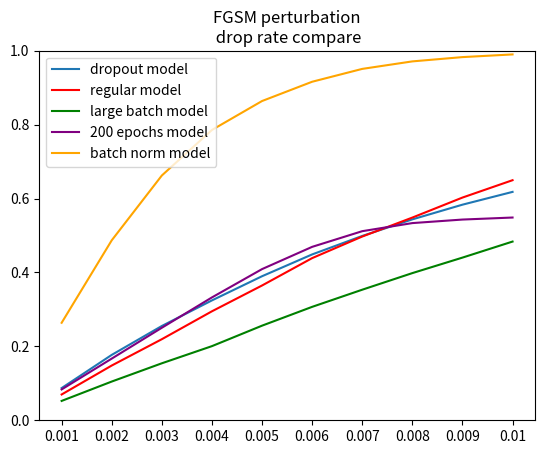

Python code for this plot: (Note: this script raises an exception after producing the figure.)
import os
import matplotlib.pyplot as plt
import numpy as np

FGSM_test_batch = {
    0.001: [(0.702, 0.653, 0.0698), (0.78, 0.712, 0.08718), (0.668, 0.633, 0.0524), (0.69, 0.508, 0.26377),
            (0.731, 0.678, 0.0725), (0.725, 0.664, 0.08414), (0.711, 0.652, 0.08298), (0.731, 0.67, 0.08345)],
    0.002: [(0.702, 0.598, 0.14815), (0.78, 0.642, 0.17692), (0.668, 0.598, 0.10479), (0.69, 0.354, 0.48696),
            (0.731, 0.624, 0.14637), (0.725, 0.602, 0.16966), (0.711, 0.586, 0.17581), (0.731, 0.609, 0.16689)],
    0.003: [(0.702, 0.548, 0.21937), (0.78, 0.581, 0.25513), (0.668, 0.565, 0.15419), (0.69, 0.233, 0.66232),
            (0.731, 0.571, 0.21888), (0.725, 0.545, 0.24828), (0.711, 0.533, 0.25035), (0.731, 0.548, 0.25034)],
    0.004: [(0.702, 0.495, 0.29487), (0.78, 0.527, 0.32436), (0.668, 0.534, 0.2006), (0.69, 0.148, 0.78551),
            (0.731, 0.522, 0.28591), (0.725, 0.493, 0.32), (0.711, 0.478, 0.32771), (0.731, 0.488, 0.33242)],
    0.005: [(0.702, 0.446, 0.36467), (0.78, 0.476, 0.38974), (0.668, 0.497, 0.25599), (0.69, 0.094, 0.86377),
            (0.731, 0.473, 0.35294), (0.725, 0.436, 0.39862), (0.711, 0.43, 0.39522), (0.731, 0.432, 0.40903)],
    0.006: [(0.702, 0.394, 0.43875), (0.78, 0.43, 0.44872), (0.668, 0.463, 0.30689), (0.69, 0.058, 0.91594),
            (0.731, 0.423, 0.42134), (0.725, 0.386, 0.46759), (0.711, 0.382, 0.46273), (0.731, 0.388, 0.46922)],
    0.007: [(0.702, 0.353, 0.49715), (0.78, 0.391, 0.49872), (0.668, 0.432, 0.35329), (0.69, 0.034, 0.95072),
            (0.731, 0.38, 0.48016), (0.725, 0.34, 0.53103), (0.711, 0.341, 0.52039), (0.731, 0.357, 0.51163)],
    0.008: [(0.702, 0.317, 0.54843), (0.78, 0.356, 0.54359), (0.668, 0.402, 0.3982), (0.69, 0.02, 0.97101),
            (0.731, 0.341, 0.53352), (0.725, 0.295, 0.5931), (0.711, 0.299, 0.57947), (0.731, 0.341, 0.53352)],
    0.009: [(0.702, 0.279, 0.60256), (0.78, 0.325, 0.58333), (0.668, 0.374, 0.44012), (0.69, 0.012, 0.98261),
            (0.731, 0.303, 0.5855), (0.725, 0.259, 0.64276), (0.711, 0.263, 0.6301), (0.731, 0.334, 0.54309)],
    0.010: [(0.702, 0.246, 0.64957), (0.78, 0.298, 0.61795), (0.668, 0.345, 0.48353), (0.69, 0.007, 0.98986),
            (0.731, 0.269, 0.63201), (0.725, 0.23, 0.68276), (0.711, 0.232, 0.6737), (0.731, 0.33, 0.54856)]
}


def get_model_name(m_id):
    if m_id == 0:
        return "regular_model"
    if m_id == 1:
        return "dropout_model"
    if m_id == 2:
        return "large_batch_model"
    if m_id == 3:
        return "batch_norm_model"
    if m_id == 4:
        return "25_epochs_model"
    if m_id == 5:
        return "100_epochs_model"
    if m_id == 6:
        return "150_epochs_model"
    if m_id == 7:
        return "200_epochs_model"


def draw_acc_after_drop_rate(epsilons, y1, y2, ylim, per_name, model_name, dataset_name):
    X = [int(e * 1000) for e in epsilons]
    plt.ylim(ylim)
    plt.xticks(X, epsilons)
    plt.bar(X, y1, label="accuracy after per")
    plt.plot(X, y2, 'r', label="drop rate after per")
    plt.legend(loc="upper left")
    pic_title = "acc and drop rate of {0} after \n {1} on {2}".format(model_name, per_name, dataset_name)
    pic_title = pic_title.replace("_", " ")
    plt.title(pic_title)
    store_title = "{0} {1} {2}".format(model_name, per_name, dataset_name)
    store_title = store_title.replace("_model", "").replace(" perturbation", "").replace(" ", "_")
    save_folder = os.path.join(os.getcwd(), "FGSM_analyze_result")
    save_path = os.path.join(save_folder, store_title)
    plt.savefig(save_path)
    plt.show()


def draw_drop_rate_compare(X, y1, y2, ylim, per_name, model_name_1, model_name_2, dataset_name):
    X = [int(e * 1000) for e in epsilons]
    plt.ylim(ylim)
    plt.xticks(X, epsilons)
    plt.plot(X, y1, label=model_name_1.replace("_", " "))
    plt.plot(X, y2, "r", label=model_name_2.replace("_", " "))
    plt.legend(loc="upper left")
    pic_title = "{0} and {1} drop rate".format(model_name_1, model_name_2).replace("_", " ")
    plt.title(pic_title)
    store_title = "compare {0} and {1} on {2} on {3}" \
        .format(model_name_1, model_name_2, per_name, dataset_name) \
        .replace(" ", "_").replace("_model", "").replace("_perturbation", "")
    save_folder = os.path.join(os.getcwd(), "FGSM_analyze_compare")
    save_path = os.path.join(save_folder, store_title)
    plt.savefig(save_path)
    plt.show()


if __name__ == "__main__":
    epsilons = [0.001, 0.002, 0.003, 0.004, 0.005, 0.006, 0.007, 0.008, 0.009, 0.010]
    model_num = 8
    epsilon_num = 10
    acc_before = []
    for i in range(model_num):
        acc_before.append(FGSM_test_batch[0.01][i][0])

    # acc_after_shift
    #   key: model name
    #   value: an array
    #     x_axis: epsilon according to epsilons
    #     y_axis: accuracy of this model(key) after adding FGSM perturbation on epsilon(x_axis)
    acc_after = {}
    for model_id in range(model_num):
        model_temp = []
        for epsilon in epsilons:
            model_temp.append(FGSM_test_batch[epsilon][model_id][1])
        acc_after[get_model_name(model_id)] = model_temp

    # drop_rate_shift
    #   key: model name
    #   value: an array
    #     x_axis: epsilon according to epsilons
    #     y_axis: drop rate of the model(key) after adding FGSM perturbation on epsilon(x_axis)
    drop_rate = {}
    for model_id in range(model_num):
        model_temp = []
        for epsilon in epsilons:
            model_temp.append(FGSM_test_batch[epsilon][model_id][2])
        drop_rate[get_model_name(model_id)] = model_temp

    # for i in range(model_num):
    #     model_name = get_model_name(i)
    #     draw_acc_after_drop_rate(epsilons, acc_after[model_name], dropout_rate[model_name], (0, 1),
    #                              "FGSM perturbation", model_name, "test_batch")

    # for i in range(model_num):
    #     if i == 1:
    #         continue
    #     model_name = get_model_name(i)
    #     draw_drop_rate_compare(epsilons, dropout_rate["dropout_model"], dropout_rate[model_name], (0, 1),
    #                            "FGSM perturbation", "dropout_model", model_name, "test_batch")

    X = [int(e * 1000) for e in epsilons]
    ylim = (0, 1)
    plt.ylim(ylim)
    y1 = drop_rate["dropout_model"]
    y2 = drop_rate["regular_model"]
    y3 = drop_rate["large_batch_model"]
    y4 = drop_rate["200_epochs_model"]
    y5 = drop_rate["batch_norm_model"]
    plt.xticks(X, epsilons)
    plt.plot(X, y1, label="dropout_model".replace("_", " "))
    plt.plot(X, y2, "r", label="regular_model".replace("_", " "))
    plt.plot(X, y3, "g", label="large_batch_model".replace("_", " "))
    plt.plot(X, y4, "purple", label="200_epochs_model".replace("_", " "))
    plt.plot(X, y5, "orange", label="batch_norm_model".replace("_", " "))

    plt.legend(loc="upper left")
    pic_title = "FGSM perturbation\n drop rate compare"
    plt.title(pic_title)
    store_title = "super compare FGSM"
    save_folder = os.path.join(os.getcwd(), "FGSM_analyze_compare")
    save_path = os.path.join(save_folder, store_title)
    plt.savefig(save_path)
    plt.show()
